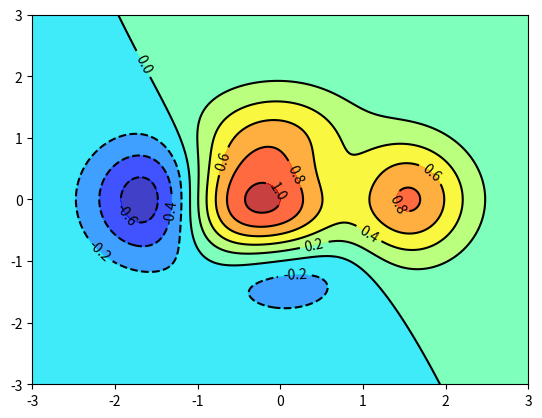

Reproduce this figure in Python.
import numpy as np
import matplotlib.pyplot as plt


def f(x, y):
    return (1 - x / 2 + x ** 5 + y ** 3) * np.exp(-x ** 2 - y ** 2)

n = 256
x = np.linspace(-3, 3, n)
y = np.linspace(-3, 3, n)
X, Y = np.meshgrid(x, y)

plt.contourf(X, Y, f(X, Y), 8, alpha=.75, cmap='jet')
C = plt.contour(X, Y, f(X, Y), 8, colors='black', linewidth=.4)
plt.clabel(C, inline=True, fontsize=10)

plt.show()
